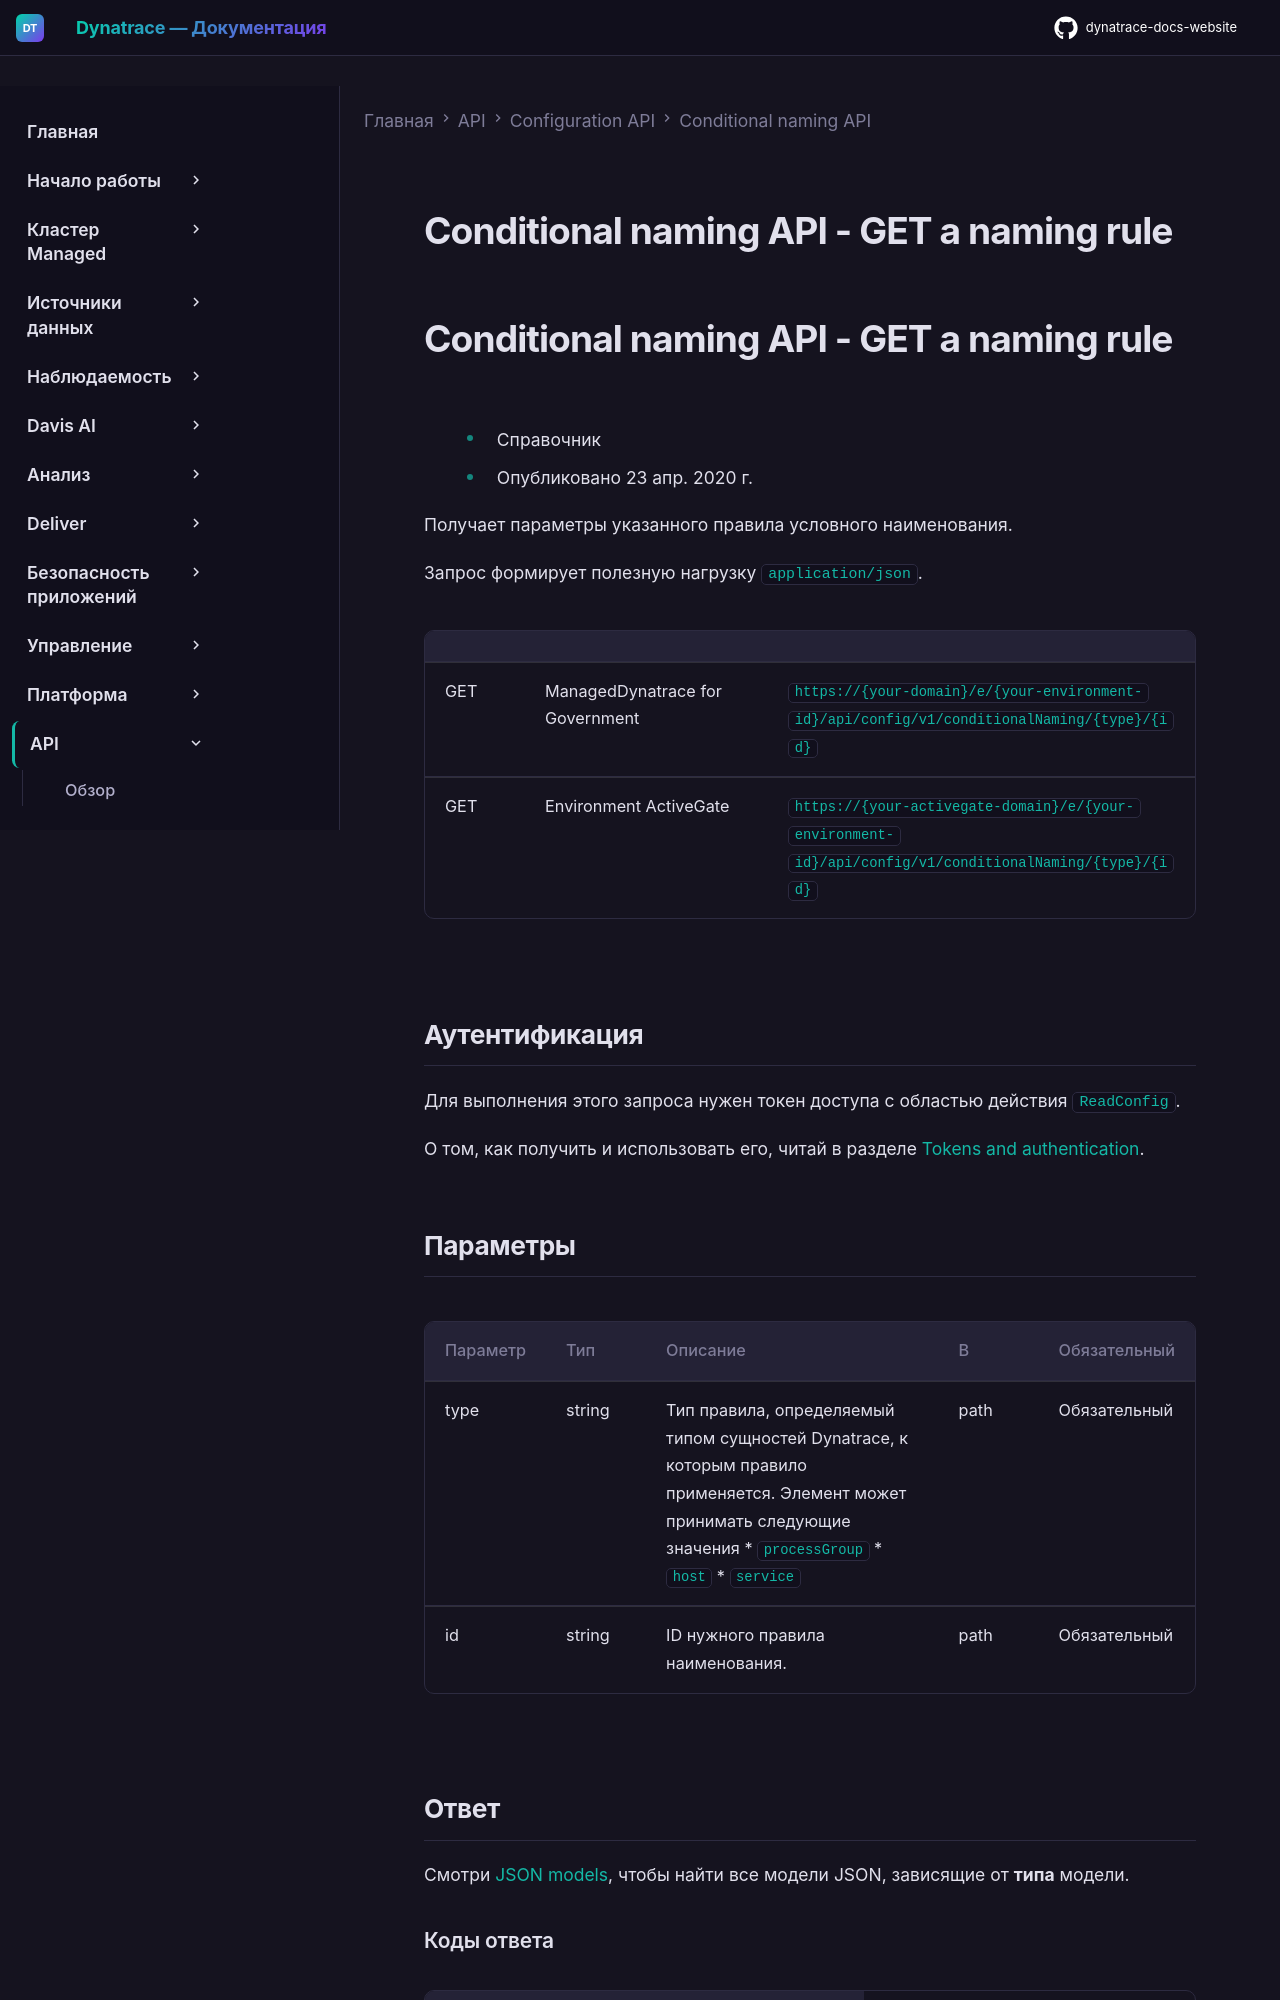

repository: Yerkebulan-Ardabayev/dynatrace-docs-website · page: managed-ru/dynatrace-api/configuration-api/conditional-naming/get-rule/index.html · generator: mkdocs

---
title: Conditional naming API - GET a naming rule
source: https://docs.dynatrace.com/managed/dynatrace-api/configuration-api/conditional-naming/get-rule
---

# Conditional naming API - GET a naming rule

# Conditional naming API - GET a naming rule

* Справочник
* Опубликовано 23 апр. 2020 г.

Получает параметры указанного правила условного наименования.

Запрос формирует полезную нагрузку `application/json`.

|  |  |  |
| --- | --- | --- |
| GET | ManagedDynatrace for Government | `https://{your-domain}/e/{your-environment-id}/api/config/v1/conditionalNaming/{type}/{id}` |
| GET | Environment ActiveGate | `https://{your-activegate-domain}/e/{your-environment-id}/api/config/v1/conditionalNaming/{type}/{id}` |

## Аутентификация

Для выполнения этого запроса нужен токен доступа с областью действия `ReadConfig`.

О том, как получить и использовать его, читай в разделе [Tokens and authentication](/managed/discover-dynatrace/references/dynatrace-api/basics/dynatrace-api-authentication).

## Параметры

| Параметр | Тип | Описание | В | Обязательный |
| --- | --- | --- | --- | --- |
| type | string | Тип правила, определяемый типом сущностей Dynatrace, к которым правило применяется. Элемент может принимать следующие значения * `processGroup` * `host` * `service` | path | Обязательный |
| id | string | ID нужного правила наименования. | path | Обязательный |

## Ответ

Смотри [JSON models](/managed/dynatrace-api/configuration-api/conditional-naming/json-models "Learn what the Dynatrace conditional naming API offers."), чтобы найти все модели JSON, зависящие от **типа** модели.

### Коды ответа

| Код | Тип | Описание |
| --- | --- | --- |
| **200** | [ConditionalNamingRule](#openapi-definition-ConditionalNamingRule) | Успешно |

### Объекты тела ответа
